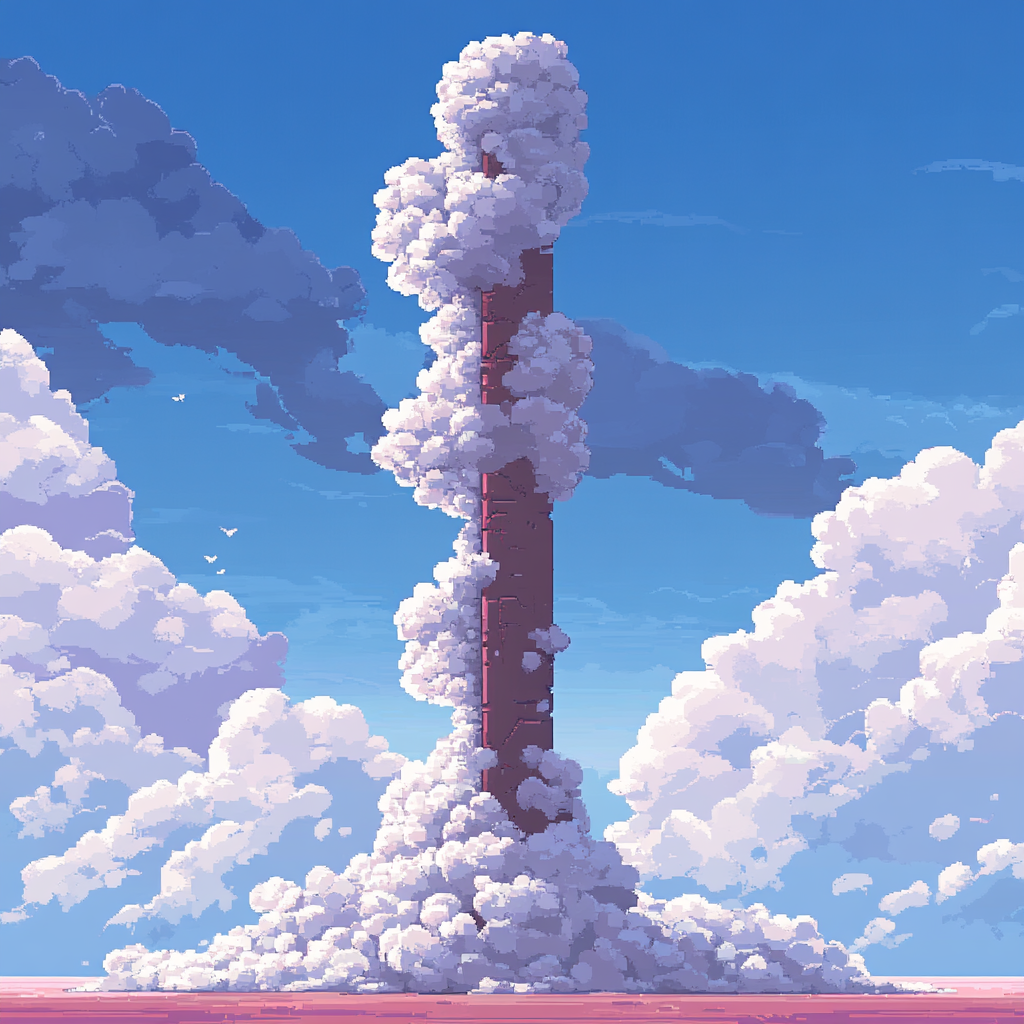
Generation parameters embedded in this image by Midjourney (PNG 'Description' text chunk):
a tool made out of clouds, side view no background style: pixel art surreal, artstation, cinematic, pixel art, kurzgesagt --v 6.1 Job ID: e62eaa69-ac56-4ff3-b644-0605aaa7cdcb